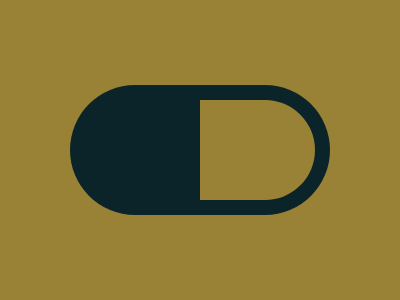

Reproduce this picture with HTML and CSS.

<div class="outer"></div>
<div class=inner></div>
<style>
  body {
    margin: 0;
    padding: 0;
    box-sizing: border-box;
    background: #998235;
  }  
  div {
    position: absolute;
    top: 50%;
    left: 50%;
  }
  .outer {
    transform: translate(-50%, -50%);
    width: 260px;
    height: 130px;
    border-radius: 70px;
    background: #0B2429;
  }
  .inner {
    transform: translate(0, -50%);
    width: 115px;
    height: 100px;
    border-top-right-radius: 70px;
    border-bottom-right-radius: 70px;
    background: #998235;
  }
</style>